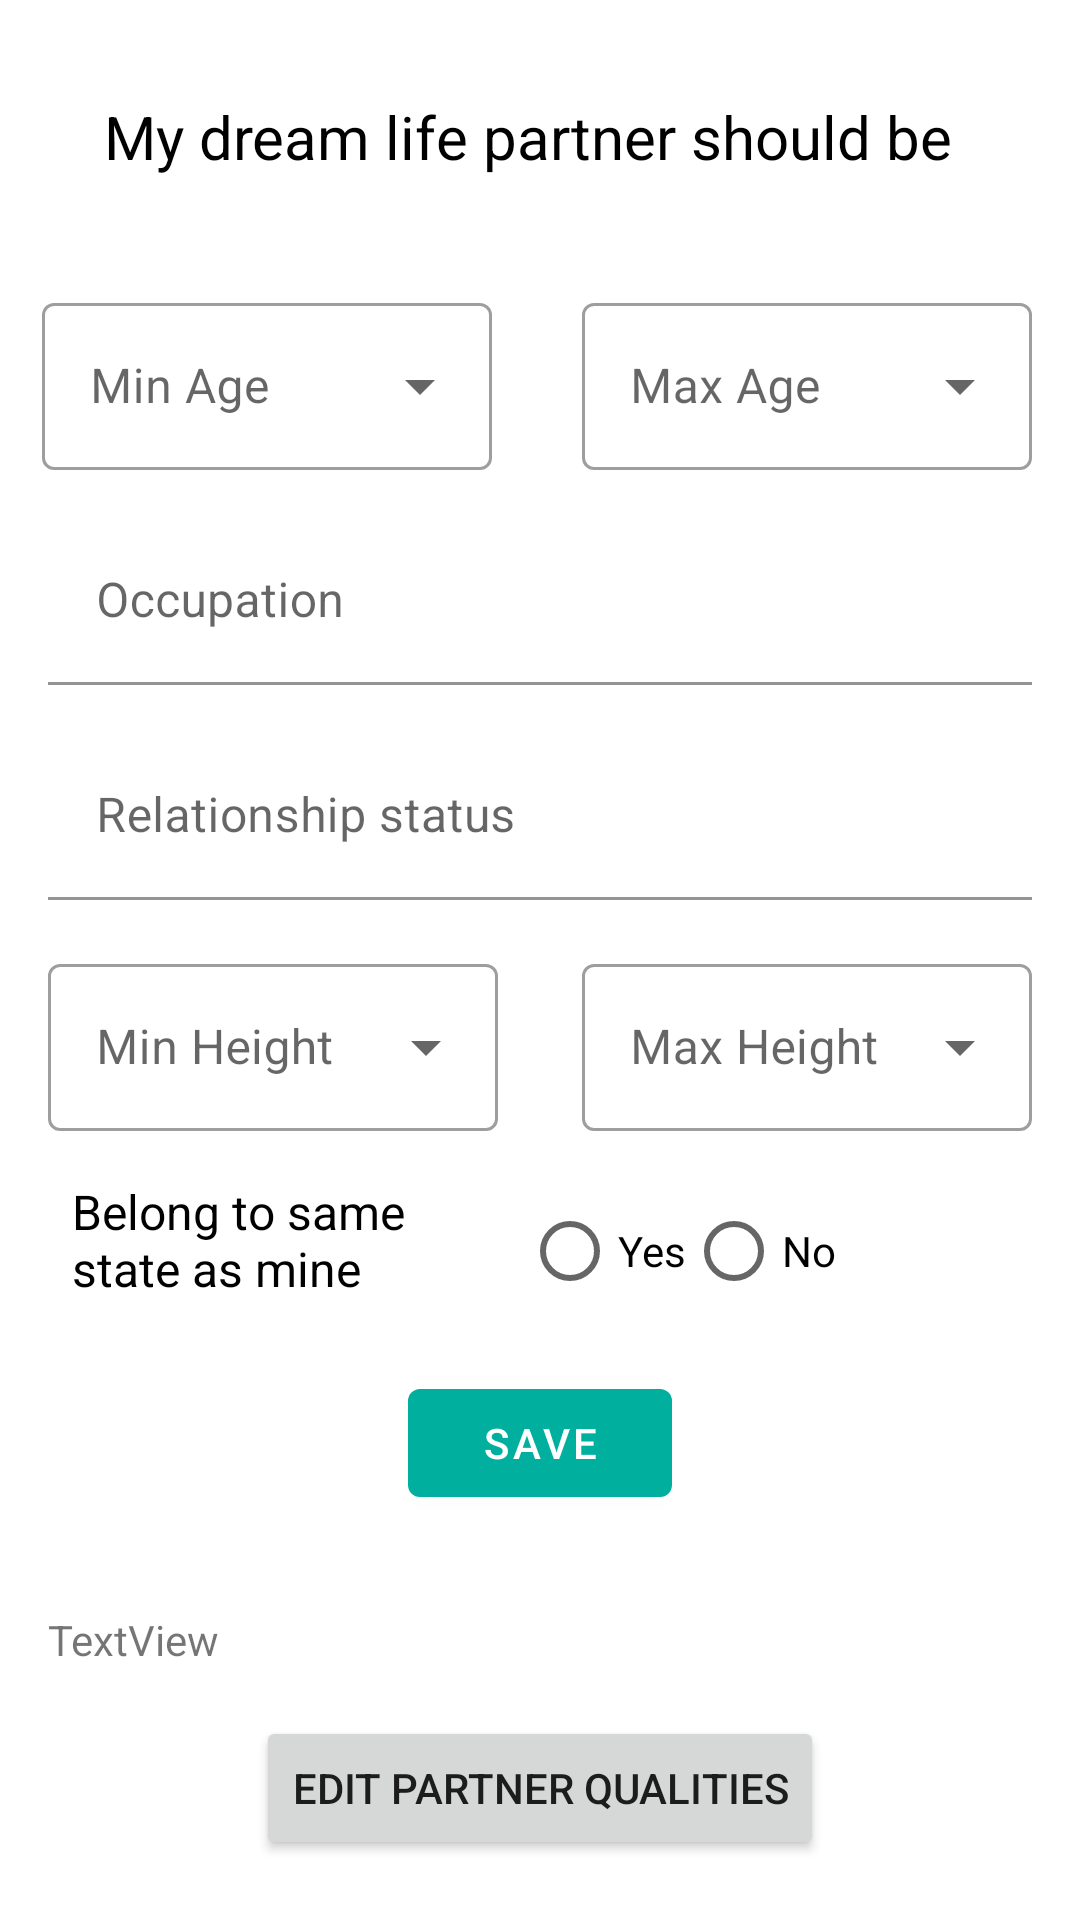

Write the Android layout XML for this screen, with the resource values it uses.
<!-- AndroidManifest.xml: application theme AppTheme -->
<!-- res/layout/fragment_partner.xml -->
<?xml version="1.0" encoding="utf-8"?>
<androidx.core.widget.NestedScrollView xmlns:app="http://schemas.android.com/apk/res-auto"
    xmlns:tools="http://schemas.android.com/tools"
    android:layout_width="match_parent"
    android:layout_height="match_parent"
    xmlns:android="http://schemas.android.com/apk/res/android" >

    <androidx.constraintlayout.widget.ConstraintLayout
        android:layout_width="match_parent"
        android:layout_height="match_parent"
        android:focusable="true"
        android:focusableInTouchMode="true"
        tools:context=".profileUi.Profile3Activity">

        <com.google.android.material.textfield.TextInputLayout
            android:id="@+id/textInputLayout"
            style="@style/Widget.MaterialComponents.TextInputLayout.OutlinedBox.ExposedDropdownMenu"
            android:layout_width="150dp"
            android:layout_height="wrap_content"
            app:layout_constraintBottom_toBottomOf="parent"
            app:layout_constraintEnd_toEndOf="parent"
            app:layout_constraintHorizontal_bias="0.066"
            app:layout_constraintStart_toStartOf="parent"
            app:layout_constraintTop_toBottomOf="@+id/textView4"
            app:layout_constraintVertical_bias="0.043">

            <AutoCompleteTextView
                android:id="@+id/age_min_dropdown"
                android:layout_width="match_parent"
                android:layout_height="wrap_content"
                android:hint="Min Age" />
        </com.google.android.material.textfield.TextInputLayout>

        <com.google.android.material.textfield.TextInputLayout
            android:id="@+id/textInputLayout5"
            style="@style/Widget.MaterialComponents.TextInputLayout.OutlinedBox.ExposedDropdownMenu"
            android:layout_width="150dp"
            android:layout_height="wrap_content"
            android:layout_marginEnd="16dp"
            android:layout_marginRight="16dp"
            app:layout_constraintBottom_toBottomOf="parent"
            app:layout_constraintEnd_toEndOf="parent"
            app:layout_constraintTop_toBottomOf="@+id/textView4"
            app:layout_constraintVertical_bias="0.043">

            <AutoCompleteTextView
                android:id="@+id/age_max_dropdown"
                android:layout_width="match_parent"
                android:layout_height="wrap_content"
                android:hint="Max Age" />
        </com.google.android.material.textfield.TextInputLayout>

        <com.google.android.material.textfield.TextInputLayout
            android:id="@+id/textInputLayout9"
            android:layout_width="match_parent"
            android:layout_height="wrap_content"
            android:layout_marginStart="16dp"
            android:layout_marginTop="16dp"
            android:layout_marginEnd="16dp"
            android:focusable="false"
            app:boxBackgroundColor="#FFFFFF"
            app:layout_constraintEnd_toEndOf="parent"
            app:layout_constraintStart_toStartOf="parent"
            app:layout_constraintTop_toBottomOf="@+id/textInputLayout">

            <com.google.android.material.textfield.TextInputEditText
                android:id="@+id/occupationSelect"
                android:layout_width="match_parent"
                android:layout_height="wrap_content"
                android:focusable="false"
                android:hint="Occupation"
                android:inputType="none" />
        </com.google.android.material.textfield.TextInputLayout>


        <com.google.android.material.textfield.TextInputLayout
            android:id="@+id/textInputLayout10"
            android:layout_width="match_parent"
            android:layout_height="wrap_content"
            android:layout_marginStart="16dp"
            android:layout_marginTop="16dp"
            android:layout_marginEnd="16dp"
            android:focusable="false"
            app:boxBackgroundColor="#FFFFFF"
            app:layout_constraintEnd_toEndOf="parent"
            app:layout_constraintStart_toStartOf="parent"
            app:layout_constraintTop_toBottomOf="@+id/textInputLayout9">

            <com.google.android.material.textfield.TextInputEditText
                android:id="@+id/relationSelect"
                android:layout_width="match_parent"
                android:layout_height="wrap_content"
                android:focusable="false"
                android:hint="Relationship status"
                android:inputType="none" />
        </com.google.android.material.textfield.TextInputLayout>

        <com.google.android.material.textfield.TextInputLayout
            android:id="@+id/textInputLayout6"
            style="@style/Widget.MaterialComponents.TextInputLayout.OutlinedBox.ExposedDropdownMenu"
            android:layout_width="150dp"
            android:layout_height="wrap_content"
            android:layout_marginStart="16dp"
            android:layout_marginTop="16dp"
            app:layout_constraintStart_toStartOf="parent"
            app:layout_constraintTop_toBottomOf="@+id/textInputLayout10">

            <AutoCompleteTextView
                android:id="@+id/height_min_dropdown"
                android:layout_width="match_parent"
                android:layout_height="wrap_content"
                android:hint="Min Height" />
        </com.google.android.material.textfield.TextInputLayout>

        <com.google.android.material.textfield.TextInputLayout
            android:id="@+id/textInputLayout4"
            style="@style/Widget.MaterialComponents.TextInputLayout.OutlinedBox.ExposedDropdownMenu"
            android:layout_width="150dp"
            android:layout_height="wrap_content"
            android:layout_marginTop="16dp"
            android:layout_marginEnd="16dp"
            app:layout_constraintEnd_toEndOf="parent"
            app:layout_constraintTop_toBottomOf="@+id/textInputLayout10">

            <AutoCompleteTextView
                android:id="@+id/height_max_dropdown"
                android:layout_width="match_parent"
                android:layout_height="wrap_content"
                android:hint="Max Height" />
        </com.google.android.material.textfield.TextInputLayout>

        <RadioGroup
            android:id="@+id/radioGroup"
            android:layout_width="wrap_content"
            android:layout_height="wrap_content"
            android:layout_marginStart="32dp"
            android:layout_marginTop="16dp"
            android:gravity="left"
            android:orientation="horizontal"
            app:layout_constraintStart_toEndOf="@+id/textView15"
            app:layout_constraintTop_toBottomOf="@+id/textInputLayout4">

            <RadioButton
                android:layout_width="wrap_content"
                android:layout_height="match_parent"
                android:text="Yes" />

            <RadioButton
                android:layout_width="wrap_content"
                android:layout_height="match_parent"
                android:text="No" />
        </RadioGroup>

        <TextView
            android:id="@+id/textView4"
            android:layout_width="291dp"
            android:layout_height="43dp"
            android:layout_marginTop="32dp"
            android:text="My dream life partner should be"
            android:textColor="#000000"
            android:textSize="20dp"
            app:layout_constraintEnd_toEndOf="parent"
            app:layout_constraintStart_toStartOf="parent"
            app:layout_constraintTop_toTopOf="parent" />

        <com.google.android.material.button.MaterialButton
            android:id="@+id/next2"
            android:layout_width="wrap_content"
            android:layout_height="wrap_content"
            android:layout_marginTop="16dp"
            android:text="Save"
            app:layout_constraintEnd_toEndOf="parent"
            app:layout_constraintStart_toStartOf="parent"
            app:layout_constraintTop_toBottomOf="@+id/radioGroup" />

        <TextView
            android:id="@+id/textView15"
            android:layout_width="118dp"
            android:layout_height="47dp"
            android:layout_marginStart="24dp"
            android:layout_marginTop="16dp"
            android:text="Belong to same state as mine"
            android:textColor="#000000"
            android:textSize="16sp"
            app:layout_constraintStart_toStartOf="parent"
            app:layout_constraintTop_toBottomOf="@+id/textInputLayout6" />

        <TextView
            android:id="@+id/textView20"
            android:layout_width="match_parent"
            android:layout_height="wrap_content"
            android:layout_marginStart="16dp"
            android:layout_marginTop="32dp"
            android:layout_marginEnd="16dp"
            android:text="TextView"
            app:layout_constraintEnd_toEndOf="parent"
            app:layout_constraintStart_toStartOf="parent"
            app:layout_constraintTop_toBottomOf="@+id/next2" />

        <Button
            android:id="@+id/editPartnerQualities"
            android:layout_width="wrap_content"
            android:layout_height="wrap_content"
            android:layout_marginTop="16dp"
            android:text="Edit partner qualities"
            app:layout_constraintEnd_toEndOf="parent"
            app:layout_constraintStart_toStartOf="parent"
            app:layout_constraintTop_toBottomOf="@+id/textView20" />

    </androidx.constraintlayout.widget.ConstraintLayout>

</androidx.core.widget.NestedScrollView>
<!-- resources referenced by this layout -->
<resources>
  <style name="AppTheme" parent="Theme.MaterialComponents.Light.NoActionBar">
          
          <item name="colorPrimary">#00AF9E</item>
          <item name="colorPrimaryDark">#009688</item>
          <item name="colorAccent">@color/colorAccent</item>
      </style>
  <color name="colorAccent">#03DAC5</color>
</resources>
